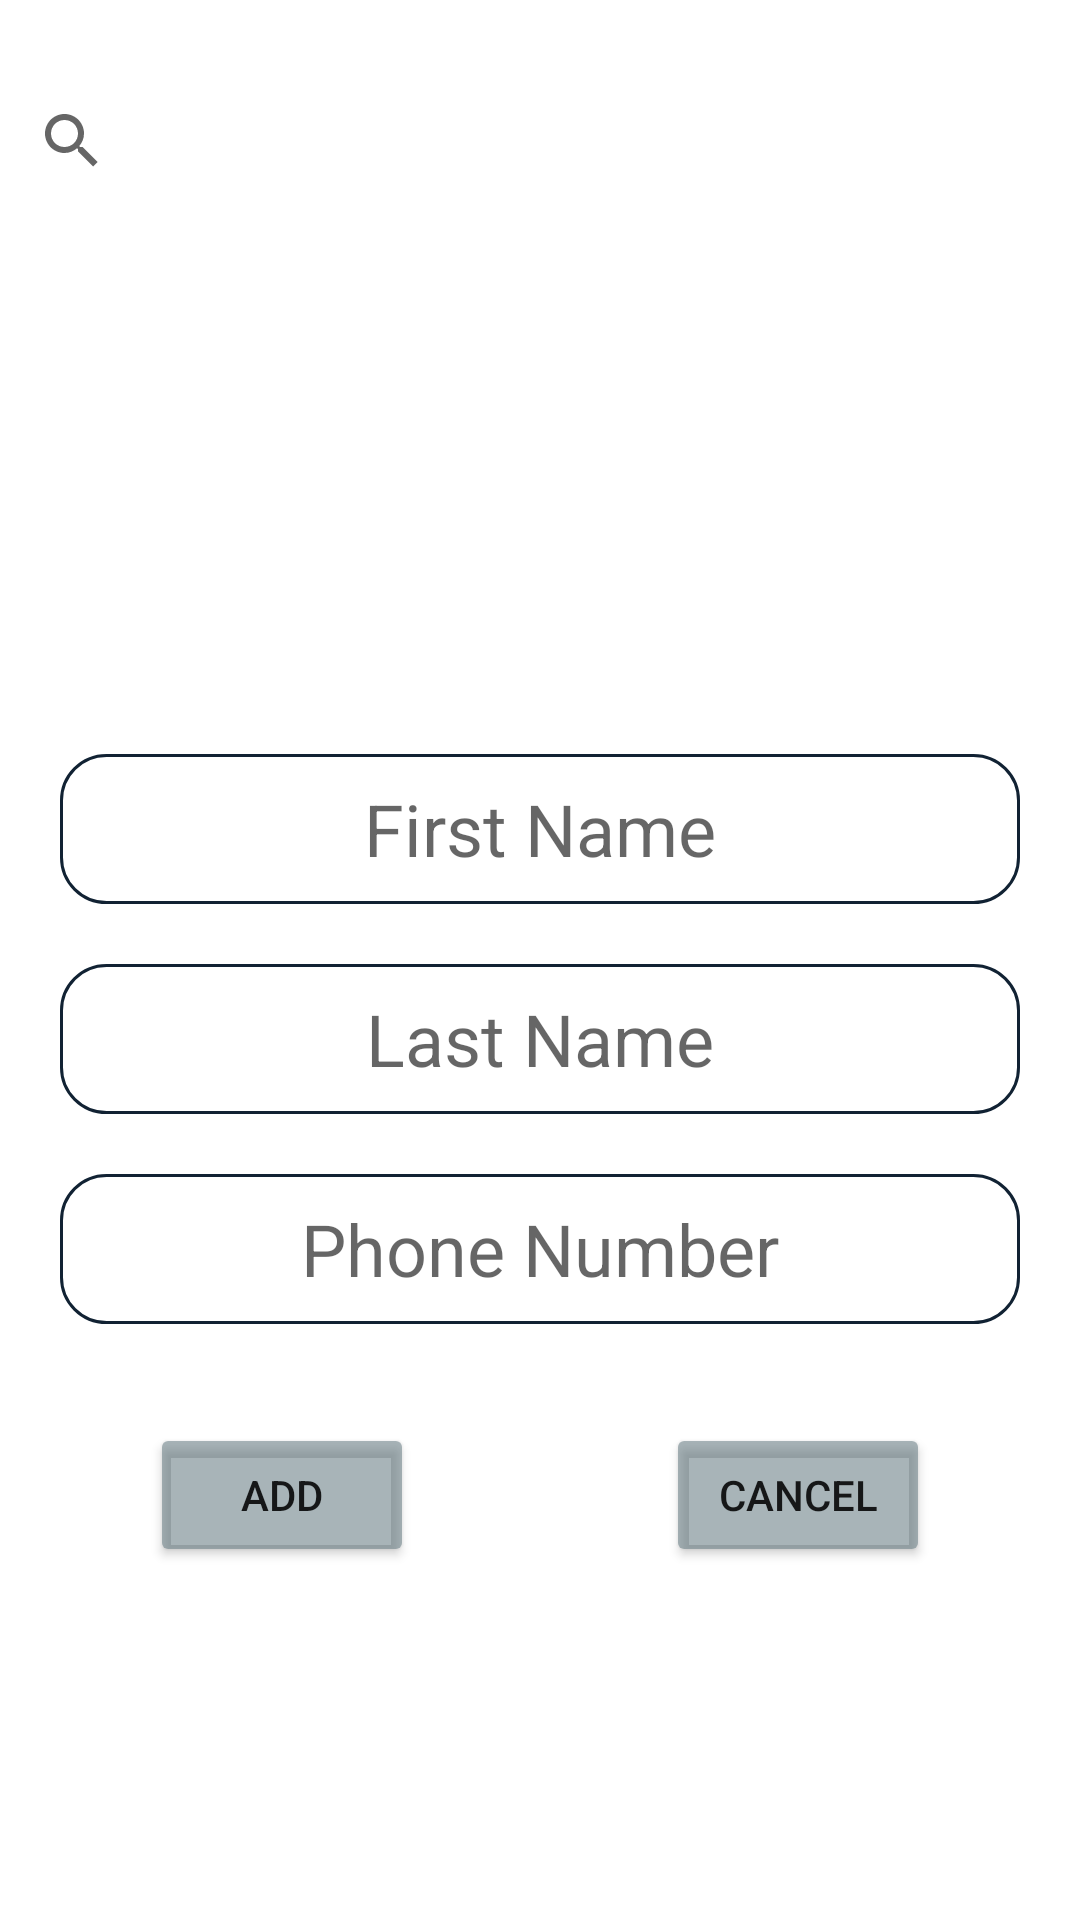

Produce the Android XML layout that renders to this screen, including the resource entries it uses.
<!-- AndroidManifest.xml: application theme Theme.PrjWeightRecords -->
<!-- res/layout/popup_login.xml -->
<?xml version="1.0" encoding="utf-8"?>
<androidx.constraintlayout.widget.ConstraintLayout xmlns:android="http://schemas.android.com/apk/res/android"
    xmlns:app="http://schemas.android.com/apk/res-auto"
    xmlns:tools="http://schemas.android.com/tools"
    android:layout_width="match_parent"
    android:layout_height="match_parent">

    <ImageView
        android:id="@+id/imgProfile"
        android:layout_width="150dp"
        android:layout_height="150dp"
        android:background="@drawable/profile"
        app:layout_constraintBottom_toBottomOf="parent"
        app:layout_constraintEnd_toEndOf="parent"
        app:layout_constraintHorizontal_bias="0.498"
        app:layout_constraintStart_toStartOf="parent"
        app:layout_constraintTop_toTopOf="parent"
        app:layout_constraintVertical_bias="0.166"/>

    <EditText
        android:id="@+id/edNewContactFirstName"
        android:layout_width="match_parent"
        android:layout_height="50dp"
        android:layout_marginTop="20dp"
        android:hint="First Name"
        android:gravity="center"
        android:textSize="24sp"
        app:layout_constraintLeft_toLeftOf="parent"
        android:layout_marginLeft="20dp"
        app:layout_constraintRight_toRightOf="parent"
        android:layout_marginRight="20dp"
        app:layout_constraintTop_toBottomOf="@+id/imgProfile"
        app:layout_editor_absoluteX="-28dp"
        android:background="@drawable/edittext_style"/>

    <EditText
        android:id="@+id/edNewContactLastName"
        android:layout_width="match_parent"
        android:layout_height="50dp"
        android:layout_marginTop="20dp"
        app:layout_constraintTop_toBottomOf="@+id/edNewContactFirstName"
        app:layout_editor_absoluteX="-28dp"
        android:textSize="24sp"
        app:layout_constraintLeft_toLeftOf="parent"
        android:layout_marginLeft="20dp"
        app:layout_constraintRight_toRightOf="parent"
        android:layout_marginRight="20dp"
        android:background="@drawable/edittext_style"
        android:hint="Last Name"
        android:gravity="center"
        />

    <EditText
        android:id="@+id/edNewContactPhoneNumber"
        android:layout_width="match_parent"
        android:layout_height="50dp"
        android:layout_marginTop="20dp"
        app:layout_constraintTop_toBottomOf="@+id/edNewContactLastName"
        app:layout_editor_absoluteX="-28dp"
        android:textSize="24sp"
        app:layout_constraintLeft_toLeftOf="parent"
        android:layout_marginLeft="20dp"
        app:layout_constraintRight_toRightOf="parent"
        android:layout_marginRight="20dp"
        android:background="@drawable/edittext_style"
        android:hint="Phone Number"
        android:gravity="center"
        />

    <Button
        android:id="@+id/btnAddNewContact"
        android:layout_width="wrap_content"
        android:layout_height="wrap_content"
        android:layout_marginTop="20dp"
        app:layout_constraintBottom_toBottomOf="parent"
        app:layout_constraintTop_toBottomOf="@+id/edNewContactPhoneNumber"
        app:layout_constraintLeft_toLeftOf="parent"
        app:layout_constraintVertical_bias="0.1"
        android:layout_marginLeft="50dp"
        android:text="Add"
        android:backgroundTint="@color/unselectedFooterButton"
        />

    <Button
        android:id="@+id/btnNewContactCancel"
        android:layout_width="wrap_content"
        android:layout_height="wrap_content"
        android:layout_marginTop="20dp"
        app:layout_constraintBottom_toBottomOf="parent"
        android:layout_marginRight="50dp"
        app:layout_constraintRight_toRightOf="parent"
        app:layout_constraintTop_toBottomOf="@+id/edNewContactPhoneNumber"
        app:layout_constraintVertical_bias="0.1"
        android:text="Cancel"
        android:backgroundTint="@color/unselectedFooterButton"
        />

    <SearchView
        android:layout_width="409dp"
        android:layout_height="94dp"
        tools:layout_editor_absoluteX="1dp"
        tools:layout_editor_absoluteY="1dp" />


</androidx.constraintlayout.widget.ConstraintLayout>
<!-- resources referenced by this layout -->
<resources>
  <color name="unselectedFooterButton">#8C61777F</color>
  <!-- drawable edittext_style (drawable) -->
  <?xml version="1.0" encoding="utf-8"?>
  <shape xmlns:android="http://schemas.android.com/apk/res/android">
      <solid android:color="#FFFFFF" />
      <stroke android:width="1dp" android:color="#112233"></stroke>
      <corners
          android:bottomRightRadius="15dp"
          android:bottomLeftRadius="15dp"
          android:topLeftRadius="15dp"
          android:topRightRadius="15dp" />
  </shape>
  <style name="Theme.PrjWeightRecords" parent="Theme.MaterialComponents.DayNight.DarkActionBar">
          
          <item name="colorPrimary">@color/purple_500</item>
          <item name="colorPrimaryVariant">@color/purple_700</item>
          <item name="colorOnPrimary">@color/white</item>
          
          <item name="colorSecondary">@color/teal_200</item>
          <item name="colorSecondaryVariant">@color/teal_700</item>
          <item name="colorOnSecondary">@color/black</item>
          
          <item name="android:statusBarColor">?attr/colorPrimaryVariant</item>
          
      </style>
  <color name="purple_500">#FF6200EE</color>
  <color name="purple_700">#FF3700B3</color>
  <color name="white">#FFFFFFFF</color>
  <color name="teal_200">#FF03DAC5</color>
  <color name="teal_700">#FF018786</color>
  <color name="black">#FF000000</color>
</resources>
